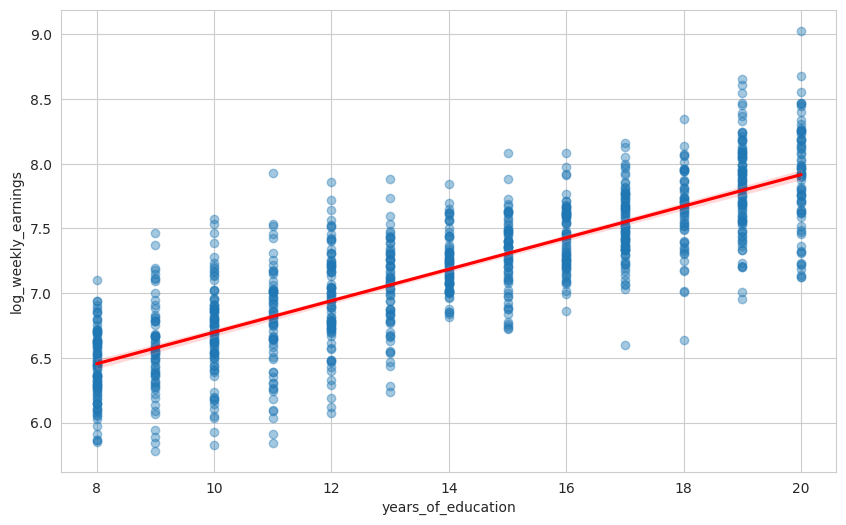
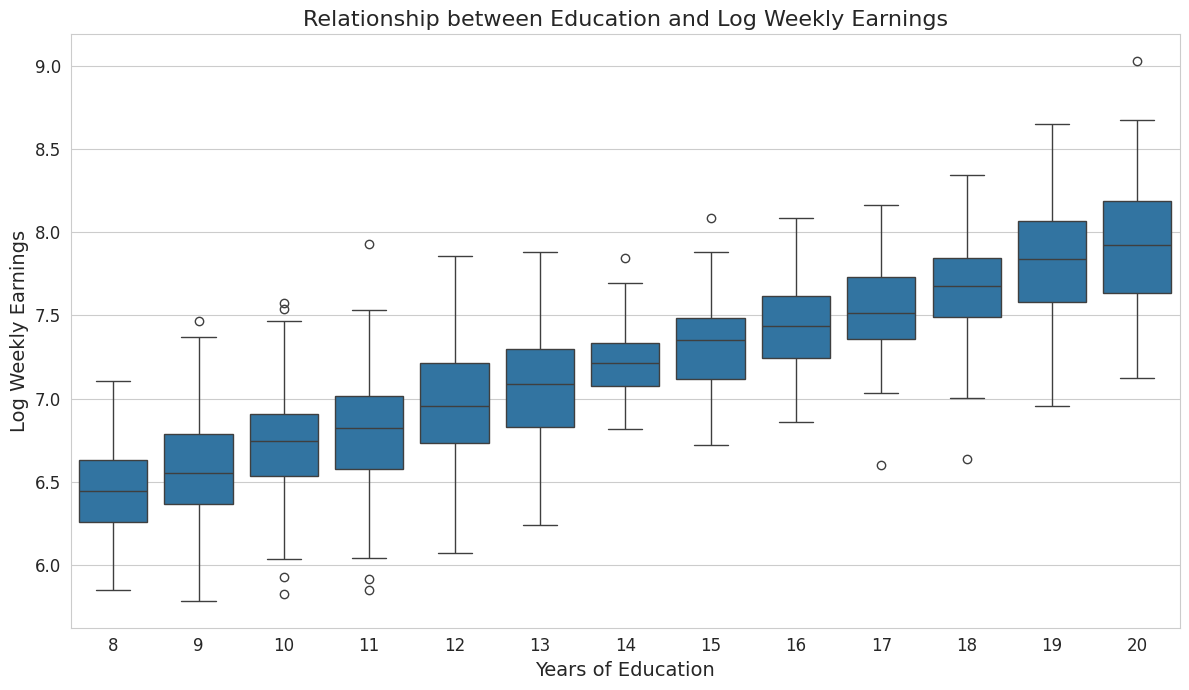

Recreate these plots in Python, in order. (Note: this script raises an exception after producing the figures.)
import numpy as np
import pandas as pd
import matplotlib.pyplot as plt
import seaborn as sns

# Set random seed for reproducibility
np.random.seed(42)

# Number of observations
n = 1000

# Generate years of education (between 8 and 20 years)
years_of_education = np.random.randint(8, 21, size=n)

# Parameters for the earnings model
base_log_earnings = 5.5  # Base log earnings (for 0 years of education)
education_effect = 0.12  # Effect of each year of education
noise_scale = 0.3       # Standard deviation of the noise term

# Generate log weekly earnings with noise
# We'll add more noise for certain education levels to create interesting patterns
noise = np.random.normal(0, noise_scale, size=n)
# Add slightly more variation for some education levels
noise = noise * (1 + 0.2 * np.sin(years_of_education * 0.7))

# Calculate log weekly earnings
log_weekly_earnings = base_log_earnings + education_effect * years_of_education + noise

# Create a DataFrame
df = pd.DataFrame({
    'years_of_education': years_of_education,
    'log_weekly_earnings': log_weekly_earnings
})

# Display the first few rows
df.head()

# Set up the plot style
plt.figure(figsize=(10, 6))
sns.set_style('whitegrid')

# Create a scatter plot with jitter
sns.regplot(x='years_of_education', y='log_weekly_earnings', data=df, 
           scatter_kws={'alpha': 0.4}, line_kws={'color': 'red'})

# Add a boxplot to show the distribution at each education level
plt.figure(figsize=(12, 7))
sns.boxplot(x='years_of_education', y='log_weekly_earnings', data=df)

# Add title and labels
plt.title('Relationship between Education and Log Weekly Earnings', fontsize=16)
plt.xlabel('Years of Education', fontsize=14)
plt.ylabel('Log Weekly Earnings', fontsize=14)
plt.xticks(fontsize=12)
plt.yticks(fontsize=12)

plt.tight_layout()
plt.show()

# Summary statistics
print("Overall Summary:")
print(df.describe())

# Summary by education level
print("\nSummary by Education Level:")
education_summary = df.groupby('years_of_education')['log_weekly_earnings'].agg(['mean', 'std', 'min', 'max', 'count'])
print(education_summary)

# Calculate actual weekly earnings (exp of log earnings)
df['weekly_earnings'] = np.exp(df['log_weekly_earnings'])

# Add some additional metadata (for demonstrative purposes)
df['id'] = np.arange(1, n+1)
df['gender'] = np.random.choice(['Male', 'Female'], size=n)
df['age'] = np.random.randint(25, 65, size=n)

# Path to save the CSV file
csv_path = 'static/data.csv'

# Save the DataFrame to CSV
df.to_csv(csv_path, index=False)

print(f"Data saved to {csv_path}")
print(f"Total rows: {len(df)}")
print(f"Columns: {', '.join(df.columns)}")